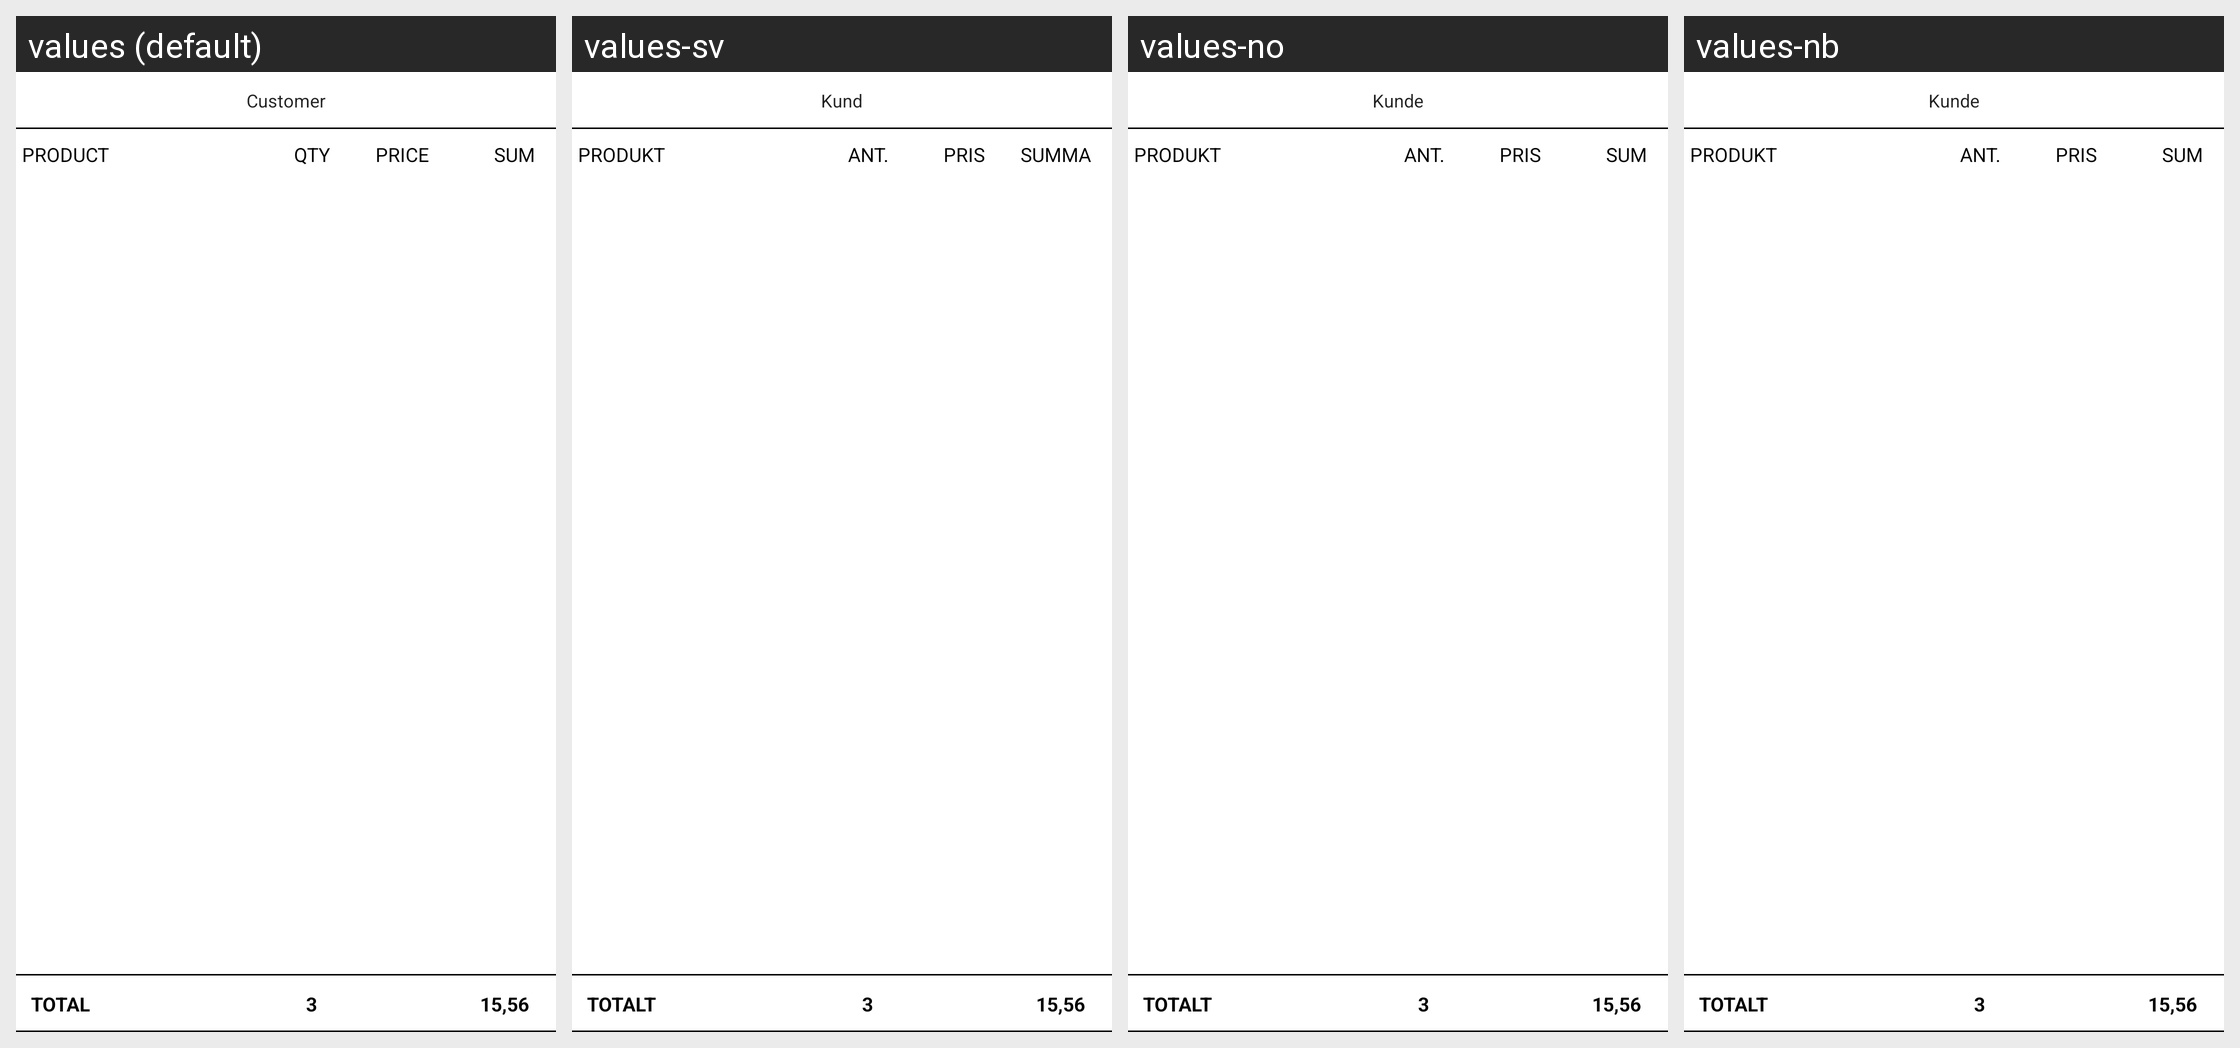

Translations of the strings shown on this Android screen, per locale in the grid:
Android screen res/layout/presentation_cart_fragment.xml rendered under 4 locales, left to right: values (default), values-sv, values-no, values-nb. Device: Nexus 5 (rendered at 1080×1920; each locale shown at half size, 540×960, under a caption strip naming it); theme AppTheme.
Strings drawn on this screen, with the default value and each locale's value (text and hints the layout hard-codes, and strings that could not be matched under every locale, appear in the picture but are not listed):

customer
  values: Customer
  values-sv: Kund
  values-no: Kunde
  values-nb: Kunde

product
  values: Product
  values-sv: Produkt
  values-no: Produkt
  values-nb: Produkt

qty
  values: Qty
  values-sv: Ant.
  values-no: Ant.
  values-nb: Ant.

price
  values: Price
  values-sv: Pris
  values-no: Pris
  values-nb: Pris

order_sum_header
  values: Sum
  values-sv: Summa
  values-no: Sum
  values-nb: Sum

total
  values: Total
  values-sv: Totalt
  values-no: Totalt
  values-nb: Totalt
